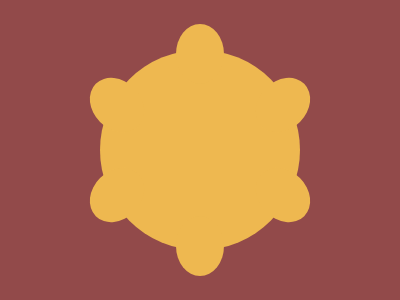

Here is a drawing made with CSS. Write the source that renders it.

<!-- file: tambourine.html -->
<div circ></div>
<div egg1></div>
<div egg2></div>
<div egg3></div>
<div egg4></div>
<div egg5></div>
<div egg6></div>

<link rel="stylesheet" href="style.css">

/* file: style.css */
body {
  background: #924A4A;
}
[circ] {
  width: 200px;
  aspect-ratio: 1/1;
  background: #EEB850;
  position: absolute;
  margin: auto;
  inset: 0;
  border-radius: 50%;
}
[egg1] {
  width: 48px;
  height: 60px;
  background: #EEB850;
  position: absolute;
  margin: auto;
  inset: -192px 0 0 0;
  border-radius: 50%;
}
[egg2] {
  width: 48px;
  height: 60px;
  background: #EEB850;
  position: absolute;
  margin: auto;
  inset: 192px 0 0 0;
  border-radius: 50%;
}
[egg3] {
  width: 48px;
  height: 60px;
  background: #EEB850;
  position: absolute;
  margin: auto;
  inset: -90px -166px 0 0;
  border-radius: 50%;
  transform: rotate(45deg);
}
[egg4] {
  width: 48px;
  height: 60px;
  background: #EEB850;
  position: absolute;
  margin: auto;
  inset: 90px -166px 0 0;
  border-radius: 50%;
  transform: rotate(-45deg);
}
[egg5] {
  width: 48px;
  height: 60px;
  background: #EEB850;
  position: absolute;
  margin: auto;
  inset: -90px 166px 0 0;
  border-radius: 50%;
  transform: rotate(-45deg);
}
[egg6] {
  width: 48px;
  height: 60px;
  background: #EEB850;
  position: absolute;
  margin: auto;
  inset: 90px 166px 0 0;
  border-radius: 50%;
  transform: rotate(45deg);
}